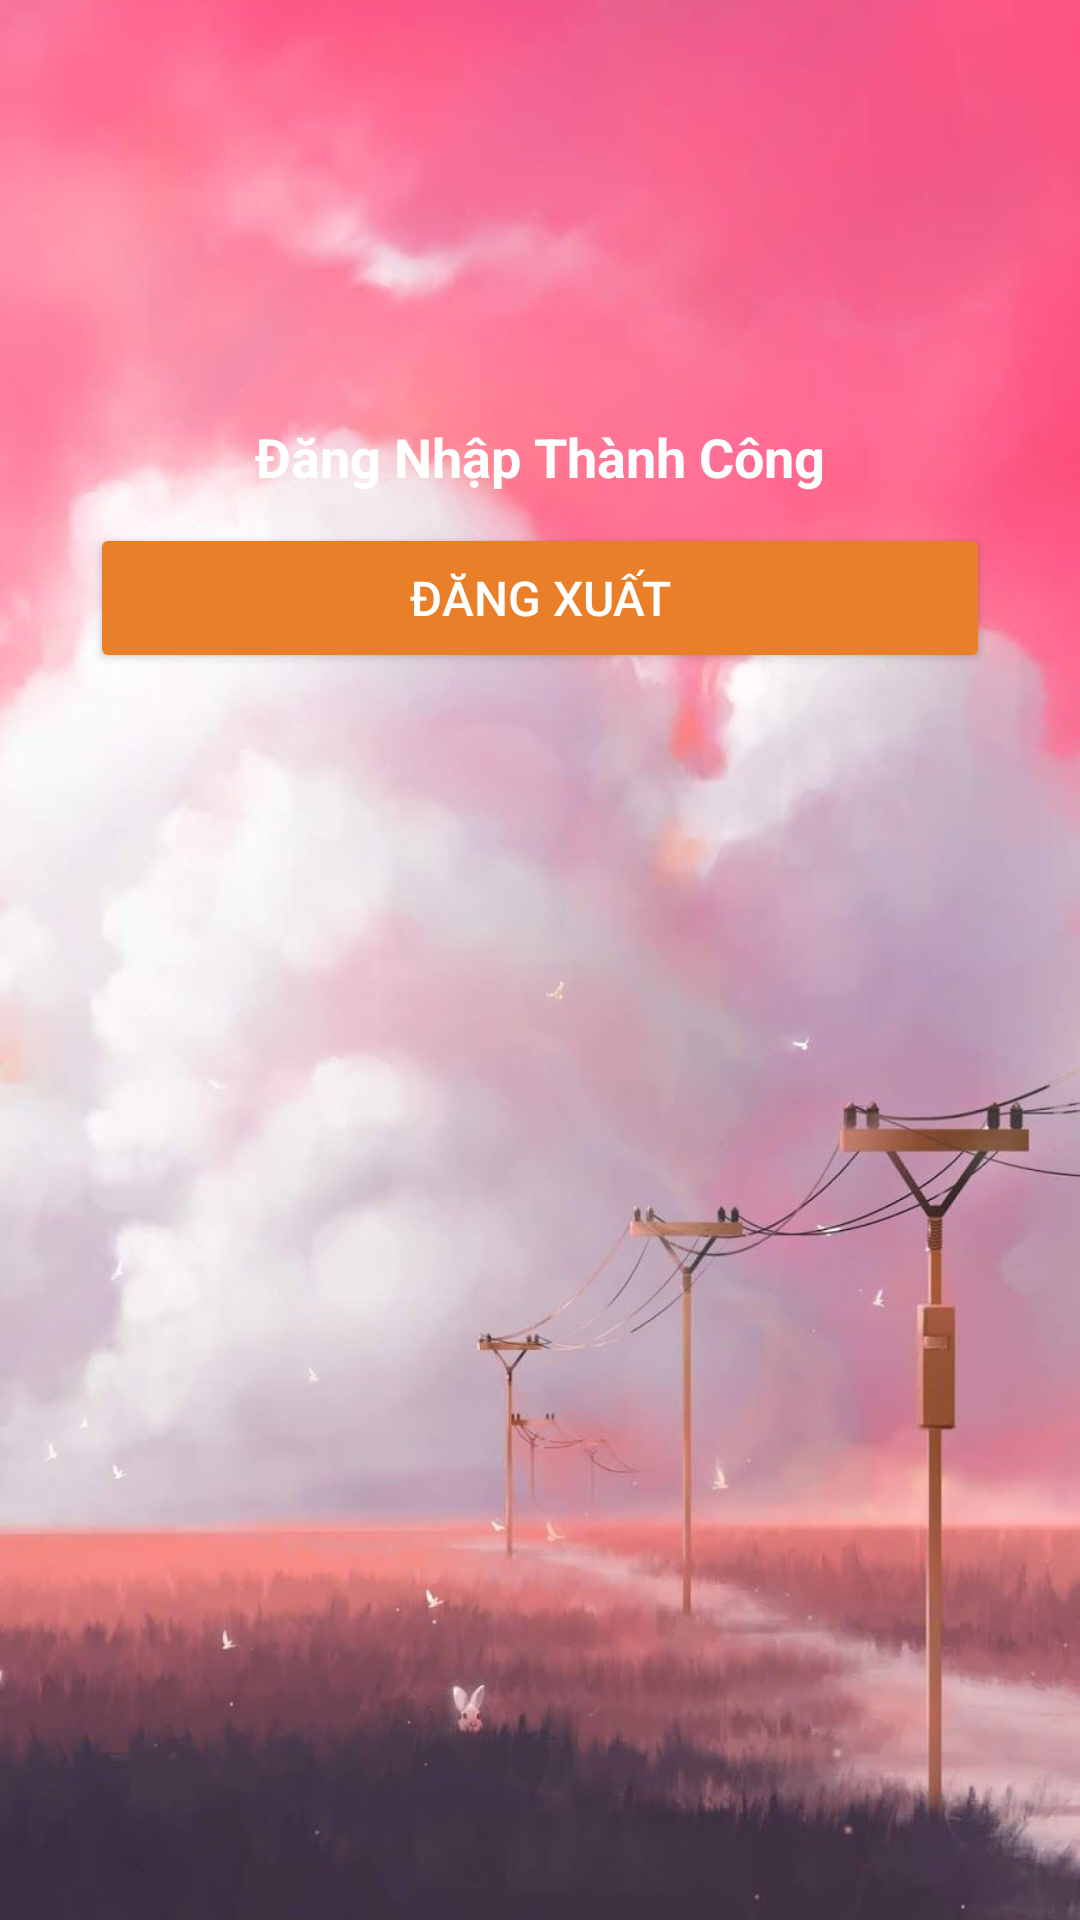

Layout XML and referenced resources for this Android screen:
<!-- AndroidManifest.xml: application theme Theme.ĐangKy_DangNhap -->
<!-- res/layout/activity_main.xml -->
<?xml version="1.0" encoding="utf-8"?>
<RelativeLayout xmlns:android="http://schemas.android.com/apk/res/android"
    xmlns:app="http://schemas.android.com/apk/res-auto"
    xmlns:tools="http://schemas.android.com/tools"
    android:layout_width="match_parent"
    android:layout_height="match_parent"
    android:background="@drawable/bg"
    tools:context=".MainActivity">
    <LinearLayout
        android:layout_marginTop="40dp"
        android:layout_width="match_parent"
        android:layout_height="wrap_content"
        android:orientation="vertical"
        android:paddingTop="100dp">
        <TextView
            android:layout_width="match_parent"
            android:layout_height="wrap_content"
            android:text="Đăng Nhập Thành Công"
            android:textColor="@color/white"
            android:textStyle="bold"
            android:textSize="18sp"
            android:gravity="center"/>
        <Button
            android:id="@+id/btdangxuat"
            android:layout_width="match_parent"
            android:layout_height="50dp"
            android:layout_marginTop="10dp"
            android:layout_marginStart="30dp"
            android:layout_marginEnd="30dp"
            android:backgroundTint="@color/colorPrimary"
            android:text="Đăng Xuất"
            android:textColor="@color/white"
            android:textSize="16sp">
        </Button>
    </LinearLayout>
</RelativeLayout>
<!-- resources referenced by this layout -->
<resources>
  <color name="colorPrimary">#E97F29</color>
  <color name="white">#FFFFFFFF</color>
  <!-- drawable bg: jpg bitmap (drawable, 65253 bytes) -->
  <style name="Theme.ĐangKy_DangNhap" parent="Theme.MaterialComponents.DayNight.DarkActionBar">
          
          <item name="colorPrimary">@color/purple_500</item>
          <item name="colorPrimaryVariant">@color/purple_700</item>
          <item name="colorOnPrimary">@color/white</item>
          
          <item name="colorSecondary">@color/teal_200</item>
          <item name="colorSecondaryVariant">@color/teal_700</item>
          <item name="colorOnSecondary">@color/black</item>
          
          <item name="android:statusBarColor" tools:targetApi="l">?attr/colorPrimaryVariant</item>
          
      </style>
  <color name="purple_500">#FF6200EE</color>
  <color name="purple_700">#FF3700B3</color>
  <color name="teal_200">#FF03DAC5</color>
  <color name="teal_700">#FF018786</color>
  <color name="black">#FF000000</color>
</resources>
